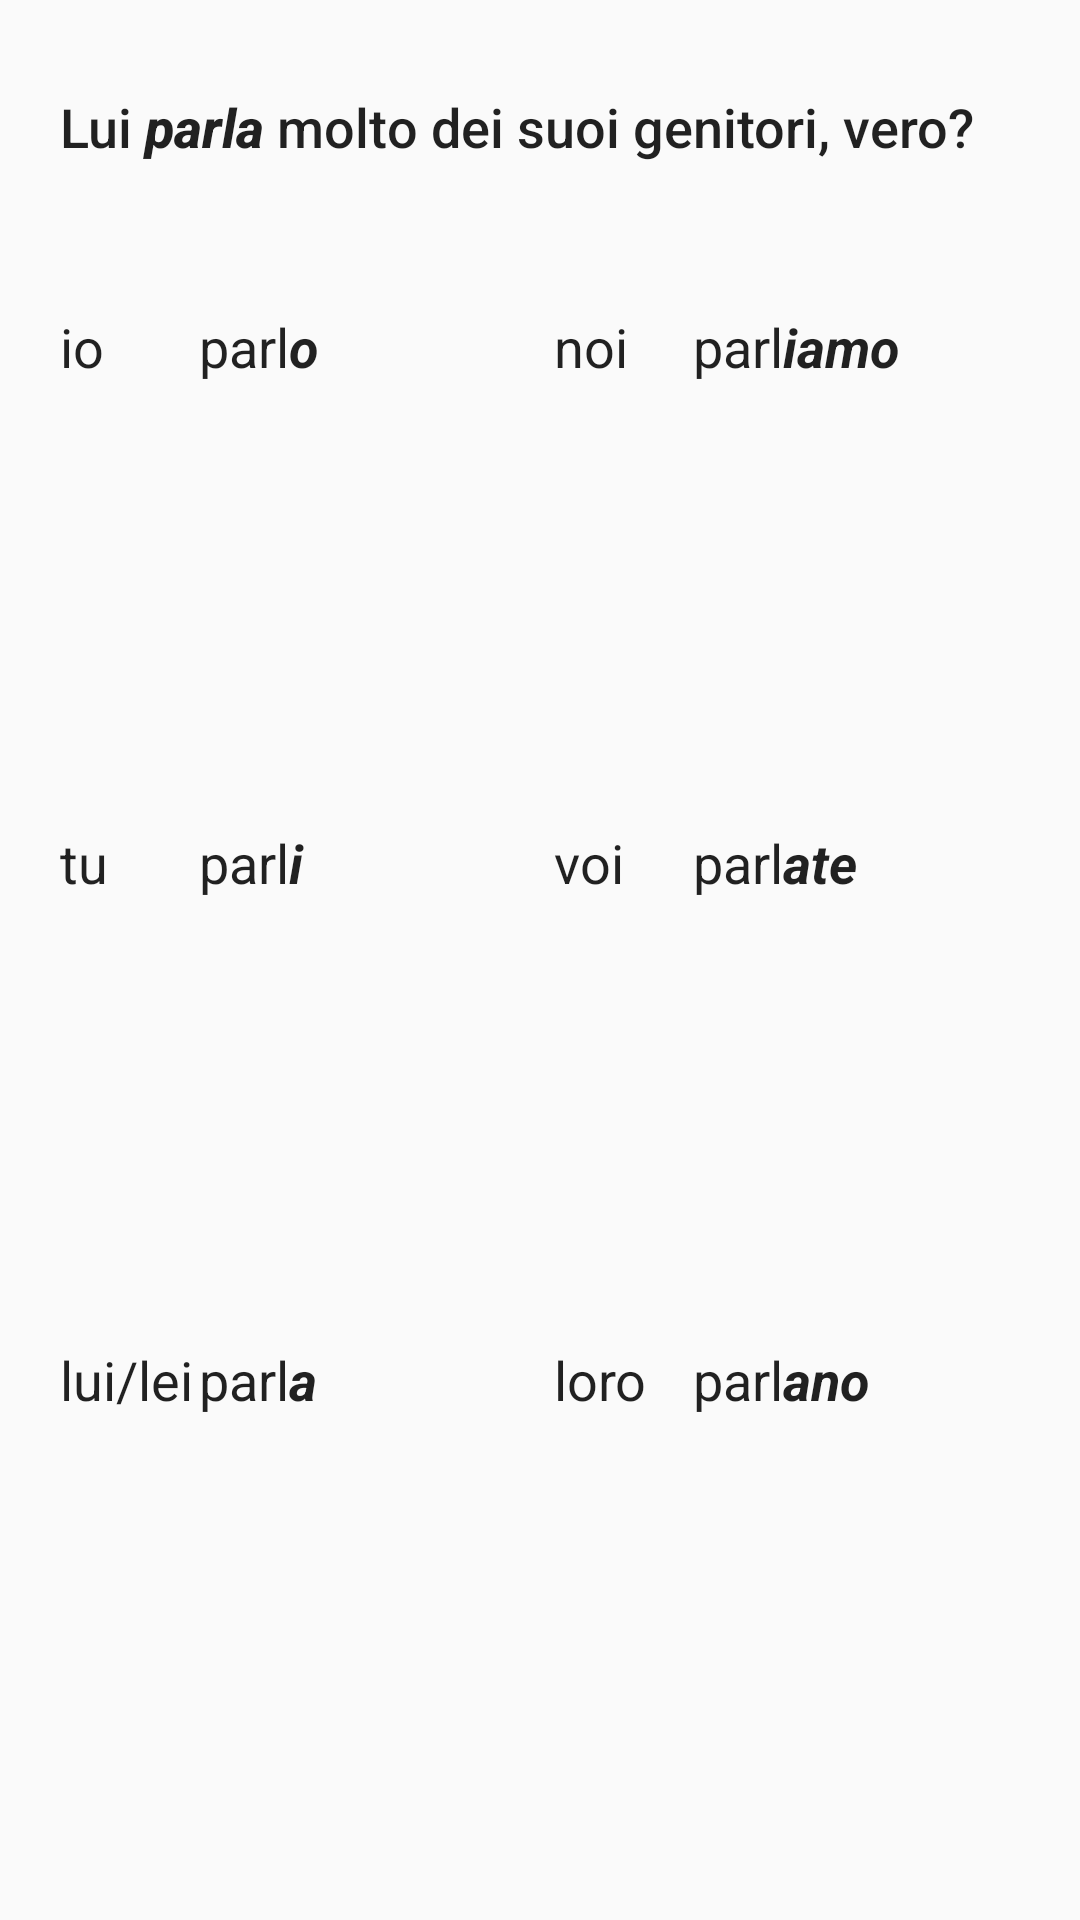

Reconstruct the res/layout file that produces this screen, plus the resources it refers to.
<!-- AndroidManifest.xml: application theme AppTheme -->
<!-- res/layout/fragment_future.xml -->
<FrameLayout xmlns:android="http://schemas.android.com/apk/res/android"
    xmlns:tools="http://schemas.android.com/tools"
    android:layout_width="match_parent"
    android:layout_height="match_parent"
    tools:context="layout.Future">

    
    <LinearLayout
        android:layout_width="match_parent"
        android:layout_height="match_parent"
        android:layout_margin="20dp"
        android:orientation="vertical"
        android:weightSum="100">

        <TableRow
            android:layout_width="match_parent"
            android:layout_height="wrap_content"
            android:layout_marginTop="10dp"
            android:layout_weight="10">

            <TextView
                android:id="@+id/example"
                android:layout_width="match_parent"
                android:layout_height="match_parent"
                android:text="@string/pres_example"
                android:textAppearance="@style/TextAppearance.AppCompat.Body2"
                android:textSize="18sp" />

        </TableRow>

        <TableRow
            android:layout_width="match_parent"
            android:layout_height="wrap_content"
            android:layout_weight="90">

            <TableLayout
                android:layout_width="match_parent"
                android:layout_height="match_parent"
                android:layout_gravity="bottom">

                <TableRow
                    android:id="@+id/First"
                    android:layout_width="match_parent"

                    android:layout_weight="1"
                    android:weightSum="100">

                    <TextView
                        android:id="@+id/Lbl1"
                        android:layout_width="0dp"
                        android:layout_height="match_parent"
                        android:layout_weight="15"
                        android:ems="10"

                        android:text="@string/lbl_1st"
                        android:textAppearance="@style/ExerciseFont" />

                    <TextView
                        android:id="@+id/sing1"
                        android:layout_width="0dp"
                        android:layout_height="match_parent"
                        android:layout_weight="35"
                        android:ems="10"

                        android:text="@string/pres_1st_ind"
                        android:textAppearance="@style/ExerciseFont" />

                    <TextView
                        android:id="@+id/Lbl1Pl"
                        android:layout_width="0dp"
                        android:layout_height="match_parent"
                        android:layout_marginLeft="10dp"
                        android:layout_marginStart="10dp"
                        android:layout_weight="15"
                        android:ems="10"

                        android:text="@string/lbl_1pl"
                        android:textAppearance="@style/ExerciseFont" />

                    <TextView
                        android:id="@+id/plu1"
                        android:layout_width="0dp"
                        android:layout_height="match_parent"
                        android:layout_weight="35"
                        android:ems="10"

                        android:text="@string/pres_1pl_ind"
                        android:textAppearance="@style/ExerciseFont" />

                </TableRow>

                <TableRow
                    android:id="@+id/Second"
                    android:layout_width="match_parent"

                    android:layout_weight="1"
                    android:weightSum="100">

                    <TextView
                        android:id="@+id/Lbl2"
                        android:layout_width="0dp"
                        android:layout_height="match_parent"
                        android:layout_weight="15"
                        android:ems="10"

                        android:text="@string/lbl_2nd"
                        android:textAppearance="@style/ExerciseFont" />

                    <TextView
                        android:id="@+id/sing2"
                        android:layout_width="0dp"
                        android:layout_height="match_parent"
                        android:layout_weight="35"
                        android:ems="10"

                        android:text="@string/pres_2nd_ind"
                        android:textAppearance="@style/ExerciseFont" />

                    <TextView
                        android:id="@+id/Lbl2Pl"
                        android:layout_width="0dp"
                        android:layout_height="match_parent"
                        android:layout_marginStart="10dp"
                        android:layout_weight="15"
                        android:ems="10"

                        android:text="@string/lbl_2pl"
                        android:textAppearance="@style/ExerciseFont"
                        android:layout_marginLeft="10dp" />

                    <TextView
                        android:id="@+id/plu2"
                        android:layout_width="0dp"
                        android:layout_height="match_parent"
                        android:layout_weight="35"
                        android:ems="10"

                        android:text="@string/pres_2pl_ind"
                        android:textAppearance="@style/ExerciseFont" />

                </TableRow>

                <TableRow
                    android:id="@+id/Third"
                    android:layout_width="match_parent"

                    android:layout_weight="1"
                    android:weightSum="100">


                    <TextView
                        android:id="@+id/lbl3"
                        android:layout_width="0dp"
                        android:layout_height="match_parent"
                        android:layout_weight="15"
                        android:ems="10"

                        android:text="@string/lbl_3rd"
                        android:textAppearance="@style/ExerciseFont" />

                    <TextView
                        android:id="@+id/sing3"
                        android:layout_width="0dp"
                        android:layout_height="match_parent"
                        android:layout_weight="35"
                        android:ems="10"

                        android:text="@string/pres_3rd_ind"
                        android:textAppearance="@style/ExerciseFont" />

                    <TextView
                        android:id="@+id/Lbl3Pl"
                        android:layout_width="0dp"
                        android:layout_height="match_parent"
                        android:layout_marginStart="10dp"
                        android:layout_weight="15"
                        android:ems="10"

                        android:text="@string/lbl_3pl"
                        android:textAppearance="@style/ExerciseFont"
                        android:layout_marginLeft="10dp" />

                    <TextView
                        android:id="@+id/plu3"
                        android:layout_width="0dp"
                        android:layout_height="match_parent"
                        android:layout_weight="35"
                        android:ems="10"

                        android:text="@string/pres_3pl_ind"
                        android:textAppearance="@style/ExerciseFont" />
                </TableRow>
            </TableLayout>
        </TableRow>
    </LinearLayout>


</FrameLayout>
<!-- resources referenced by this layout -->
<resources>
  <string name="lbl_1pl">noi</string>
  <string name="lbl_1st">io</string>
  <string name="lbl_2nd">tu</string>
  <string name="lbl_2pl">voi</string>
  <string name="lbl_3pl">loro</string>
  <string name="lbl_3rd">lui/lei</string>
  <string name="pres_1pl_ind">parl<b><i>iamo</i></b></string>
  <string name="pres_1st_ind">parl<b><i>o</i></b></string>
  <string name="pres_2nd_ind">parl<b><i>i</i></b></string>
  <string name="pres_2pl_ind">parl<b><i>ate</i></b></string>
  <string name="pres_3pl_ind">parl<b><i>ano</i></b></string>
  <string name="pres_3rd_ind">parl<b><i>a</i></b></string>
  <string name="pres_example">Lui <b><i>parla</i></b> molto dei suoi genitori, vero?</string>
  <style name="ExerciseFont" parent="@android:style/TextAppearance.Medium">
          <item name="android:typeface">sans</item>
      </style>
  <style name="AppTheme" parent="Theme.AppCompat.Light.DarkActionBar">
          
          <item name="colorPrimary">@color/colorPrimary</item>
          <item name="colorPrimaryDark">@color/colorPrimaryDark</item>
          <item name="colorAccent">@color/colorAccent</item>
      </style>
  <!-- not gathered from this repository: default colours our renderer supplied (Android Studio template values) -->
  <color name="colorPrimary">#FF6200EE</color>
  <color name="colorPrimaryDark">#FF3700B3</color>
  <color name="colorAccent">#FF03DAC5</color>
</resources>
